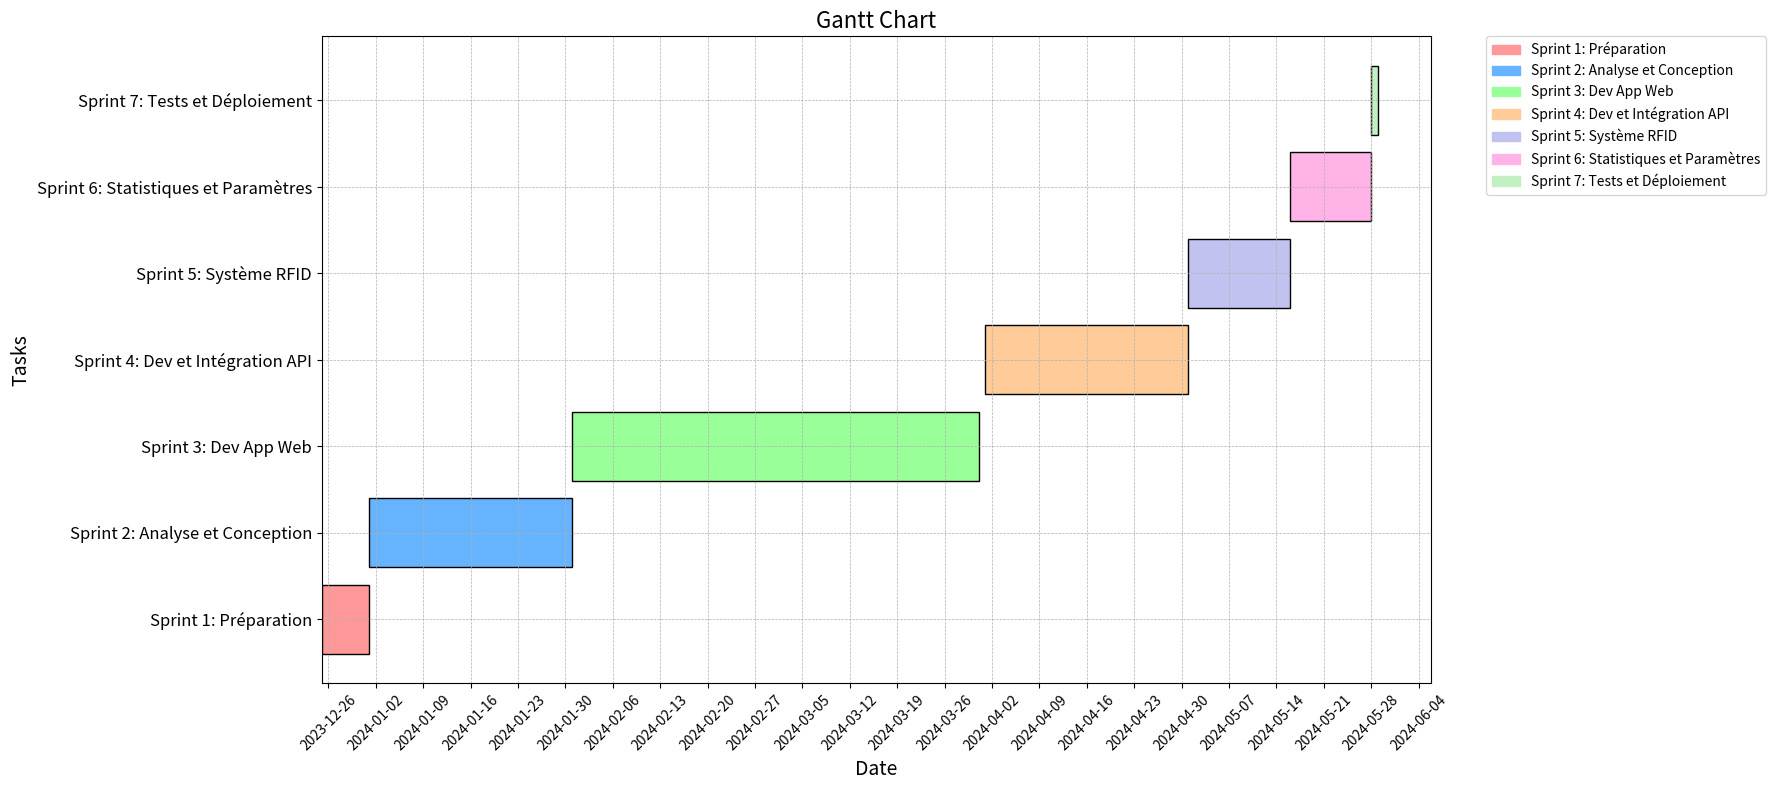

The script that saved this image:
import matplotlib.pyplot as plt
import matplotlib.dates as mdates
from datetime import datetime, timedelta
import matplotlib.patches as mpatches

# Define the new start dates and durations
tasks = [
    {"name": "Sprint 1: Préparation", "start": "2023-12-25", "duration": 7},
    {"name": "Sprint 2: Analyse et Conception", "start": "2024-01-01", "duration": 30},
    {"name": "Sprint 3: Dev App Web", "start": "2024-01-31", "duration": 60},
    {"name": "Sprint 4: Dev et Intégration API", "start": "2024-04-01", "duration": 30},
    {"name": "Sprint 5: Système RFID", "start": "2024-05-01", "duration": 15},
    {"name": "Sprint 6: Statistiques et Paramètres", "start": "2024-05-16", "duration": 12},
    {"name": "Sprint 7: Tests et Déploiement", "start": "2024-05-28", "duration": 1}
]

# Convert start dates and durations to appropriate format
for task in tasks:
    task["start"] = datetime.strptime(task["start"], "%Y-%m-%d")
    task["end"] = task["start"] + timedelta(days=task["duration"])

# Define colors for the bars
colors = ['#ff9999','#66b3ff','#99ff99','#ffcc99','#c2c2f0','#ffb3e6','#c2f0c2']

# Create the plot
fig, ax = plt.subplots(figsize=(18, 8))  # Increased width

# Add tasks to the Gantt chart
for i, task in enumerate(tasks):
    ax.barh(task["name"], task["duration"], left=task["start"], color=colors[i % len(colors)], edgecolor='black')

# Format the x-axis as dates
ax.xaxis.set_major_locator(mdates.WeekdayLocator(interval=1))
ax.xaxis.set_major_formatter(mdates.DateFormatter("%Y-%m-%d"))

# Adding grid lines for better readability
ax.grid(True, which='both', linestyle='--', linewidth=0.5)

# Set labels
ax.set_xlabel('Date', fontsize=14)
ax.set_ylabel('Tasks', fontsize=14)
ax.set_title('Gantt Chart', fontsize=16)

# Customize tick parameters
ax.tick_params(axis='x', which='major', labelsize=10, rotation=45)
ax.tick_params(axis='y', which='major', labelsize=12)

# Create a legend
patches = [mpatches.Patch(color=colors[i % len(colors)], label=task["name"]) for i, task in enumerate(tasks)]
plt.legend(handles=patches, bbox_to_anchor=(1.05, 1), loc='upper left', borderaxespad=0.)

# Display the plot
plt.tight_layout()
plt.savefig('gantt_chart.png')
plt.show()
